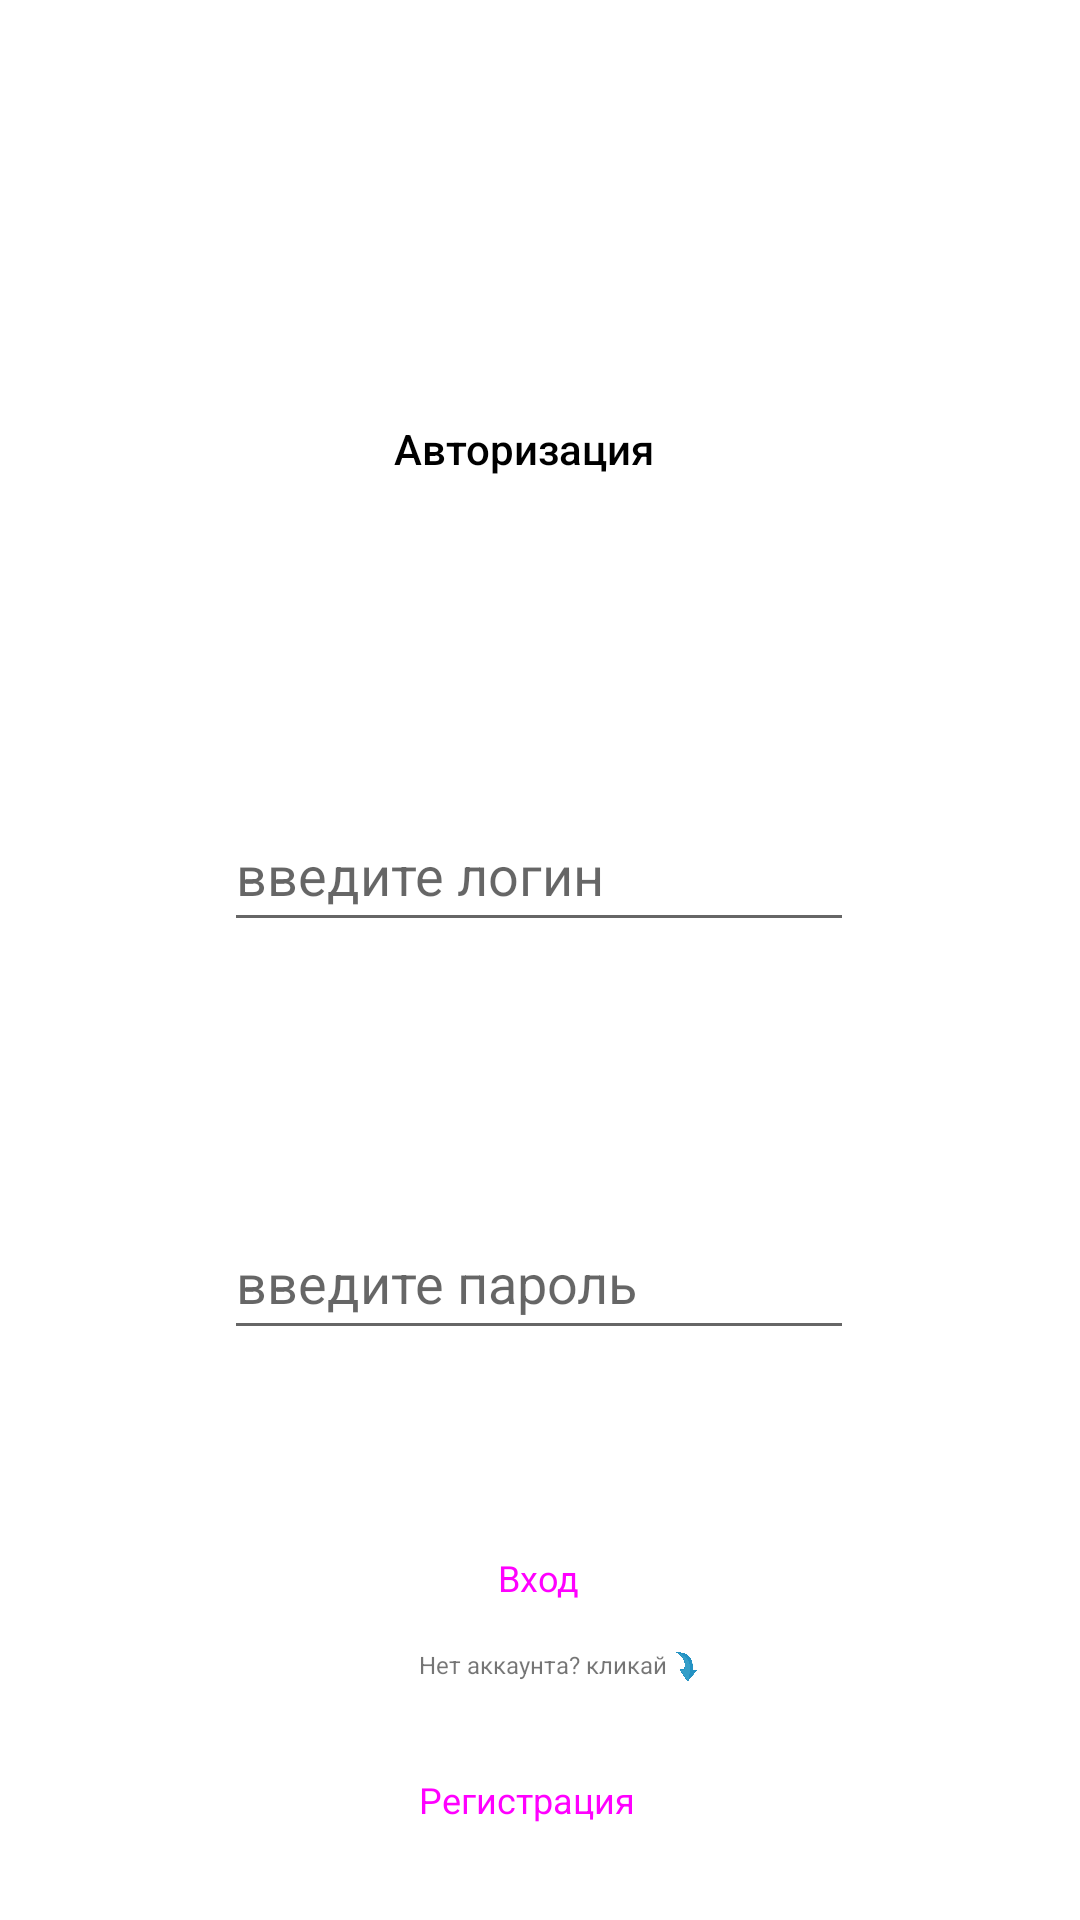

This screen was rendered from an Android layout file. Write that file and the resources it references.
<!-- AndroidManifest.xml: application theme Theme.Planer_Mobile_App -->
<!-- res/layout/activity_registration.xml -->
<?xml version="1.0" encoding="utf-8"?>
<androidx.constraintlayout.widget.ConstraintLayout xmlns:android="http://schemas.android.com/apk/res/android"
    xmlns:app="http://schemas.android.com/apk/res-auto"
    xmlns:tools="http://schemas.android.com/tools"
    android:layout_width="match_parent"
    android:layout_height="match_parent"
    tools:context=".Registration">

    <TextView
        android:id="@+id/Log_reg"
        android:layout_width="96dp"
        android:layout_height="22dp"
        android:layout_marginTop="140sp"
        android:text="Авторизация"
        android:textAppearance="@style/TextAppearance.AppCompat.Body2"
        android:textColor="#000000"
        app:layout_constraintEnd_toEndOf="parent"
        app:layout_constraintHorizontal_bias="0.498"
        app:layout_constraintStart_toStartOf="parent"
        app:layout_constraintTop_toTopOf="parent"
        tools:ignore="MissingConstraints" />

    <EditText
        android:id="@+id/login"
        android:layout_width="wrap_content"
        android:layout_height="wrap_content"
        android:layout_marginTop="104sp"
        android:ems="10"
        android:hint="введите логин"
        android:inputType="textPersonName"
        android:minHeight="48dp"
        app:layout_constraintEnd_toEndOf="parent"
        app:layout_constraintHorizontal_bias="0.497"
        app:layout_constraintStart_toStartOf="parent"
        app:layout_constraintTop_toBottomOf="@+id/Log_reg" />

    <EditText
        android:id="@+id/password"
        android:layout_width="wrap_content"
        android:layout_height="wrap_content"
        android:layout_marginTop="88sp"
        android:ems="10"
        android:hint="введите пароль"
        android:inputType="textPassword"
        android:minHeight="48dp"
        app:layout_constraintEnd_toEndOf="parent"
        app:layout_constraintHorizontal_bias="0.497"
        app:layout_constraintStart_toStartOf="parent"
        app:layout_constraintTop_toBottomOf="@+id/login" />

    <Button
        android:id="@+id/toReg"
        style="@style/Widget.Material3.Button.Icon"
        android:layout_width="137dp"
        android:layout_height="48dp"
        android:layout_marginBottom="16dp"
        android:onClick="toRegnewaccount"
        android:text="Регистрация"
        android:textSize="12sp"
        app:layout_constraintBottom_toBottomOf="parent"
        app:layout_constraintEnd_toEndOf="parent"
        app:layout_constraintHorizontal_bias="0.498"
        app:layout_constraintStart_toStartOf="parent"
        tools:ignore="TextSizeCheck" />

    <Button
        android:id="@+id/entrance"
        style="@style/Widget.Material3.Button"
        android:layout_width="wrap_content"
        android:layout_height="wrap_content"
        android:layout_marginTop="52dp"
        android:onClick="toStart"
        android:text="Вход"
        android:textSize="12sp"
        app:layout_constraintEnd_toEndOf="parent"
        app:layout_constraintHorizontal_bias="0.498"
        app:layout_constraintStart_toStartOf="parent"
        app:layout_constraintTop_toBottomOf="@+id/password" />

    <ImageView
        android:id="@+id/imageView"
        android:layout_width="55dp"
        android:layout_height="54dp"
        android:layout_marginBottom="13dp"
        app:layout_constraintBottom_toTopOf="@+id/Log_reg"
        app:layout_constraintEnd_toEndOf="parent"
        app:layout_constraintStart_toStartOf="parent"
        app:layout_constraintTop_toTopOf="parent"
        app:layout_constraintVertical_bias="0.904"
        app:srcCompat="@drawable/icon_account" />

    <TextView
        android:id="@+id/textView2"
        android:layout_width="135dp"
        android:layout_height="18dp"
        android:layout_marginBottom="12dp"
        android:gravity="center"
        android:text="Нет аккаунта? кликай"
        android:textSize="8sp"
        app:layout_constraintBottom_toTopOf="@+id/toReg"
        app:layout_constraintEnd_toEndOf="parent"
        app:layout_constraintHorizontal_bias="0.503"
        app:layout_constraintStart_toStartOf="parent"
        app:layout_constraintTop_toBottomOf="@+id/entrance"
        app:layout_constraintVertical_bias="1.0" />

    <ImageView
        android:id="@+id/imageView4"
        android:layout_width="11dp"
        android:layout_height="12dp"
        android:rotation="70"
        app:layout_constraintBottom_toBottomOf="@+id/textView2"
        app:layout_constraintEnd_toEndOf="@+id/textView2"
        app:layout_constraintHorizontal_bias="0.887"
        app:layout_constraintStart_toStartOf="@+id/textView2"
        app:layout_constraintTop_toTopOf="@+id/textView2"
        app:srcCompat="@drawable/blue_arrow" />

</androidx.constraintlayout.widget.ConstraintLayout>
<!-- resources referenced by this layout -->
<resources>
  <!-- drawable blue_arrow: png bitmap (drawable, 42187 bytes) -->
  <style name="Theme.Planer_Mobile_App" parent="Theme.MaterialComponents.DayNight.DarkActionBar">
          
          <item name="colorPrimary">@color/purple_500</item>
          <item name="colorPrimaryVariant">@color/purple_700</item>
          <item name="colorOnPrimary">@color/white</item>
          
          <item name="colorSecondary">@color/teal_200</item>
          <item name="colorSecondaryVariant">@color/teal_700</item>
          <item name="colorOnSecondary">@color/black</item>
          
          <item name="android:statusBarColor">?attr/colorPrimaryVariant</item>
          
      </style>
  <color name="purple_500">#FF6200EE</color>
  <color name="purple_700">#FF3700B3</color>
  <color name="white">#FFFFFF</color>
  <color name="teal_200">#FF03DAC5</color>
  <color name="teal_700">#FF018786</color>
  <color name="black">#FF000000</color>
</resources>
